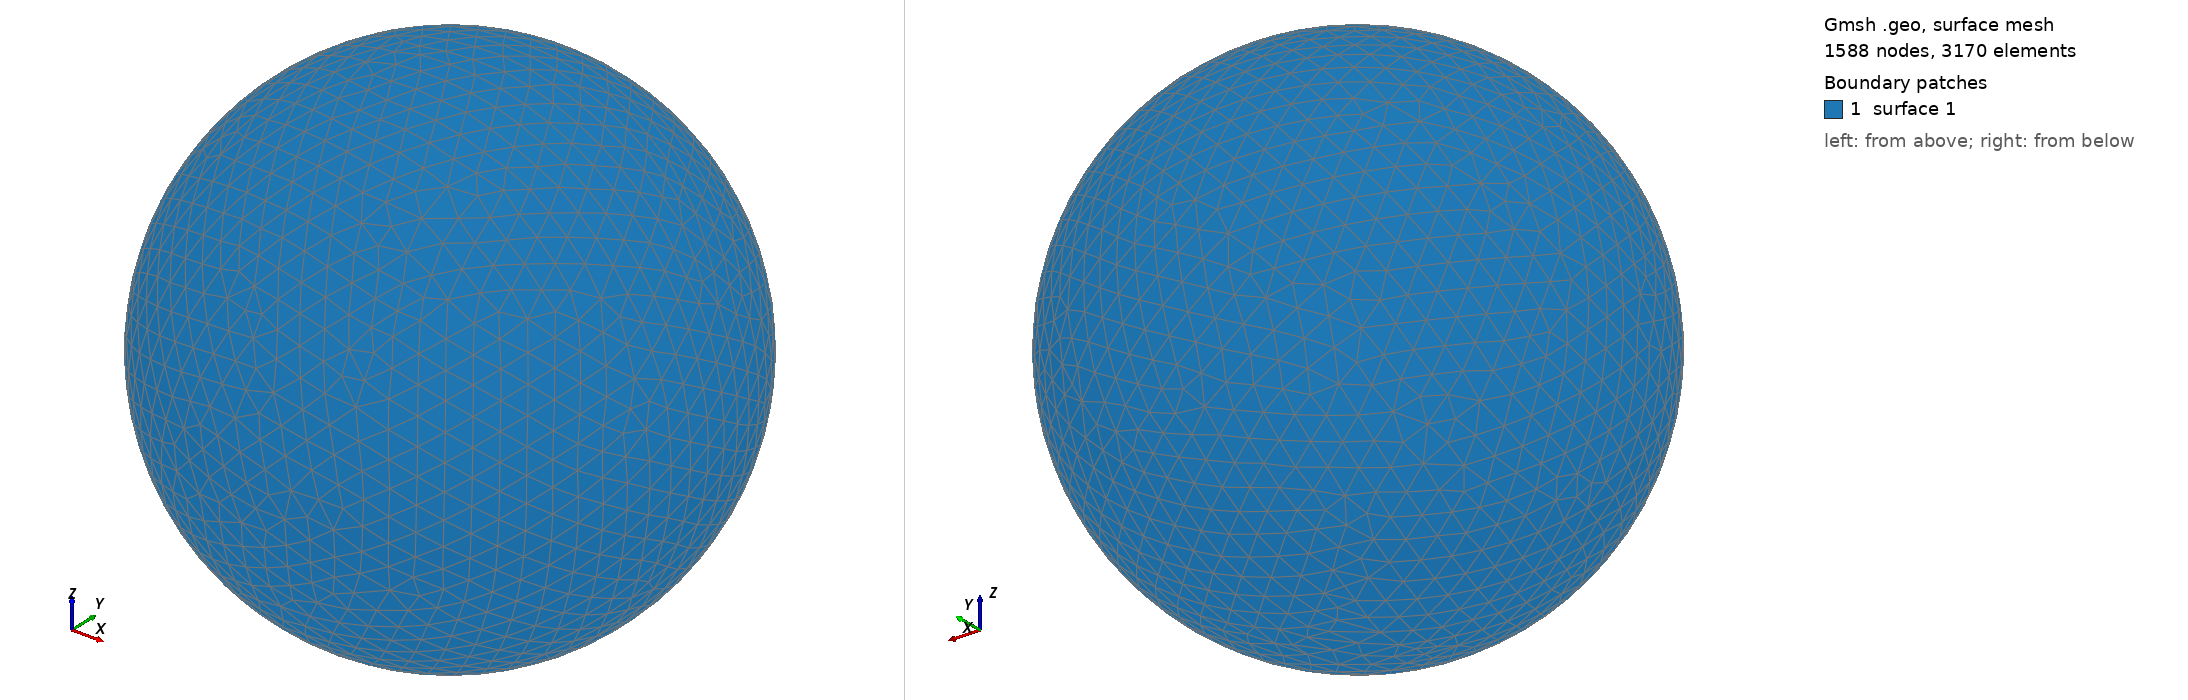

Gmsh geometry script, surface-meshed: 1588 nodes, 3170 surface elements. Boundary patches (legend numbers): 1 surface 1. Left view from above one corner, right view from below the opposite corner. The script declares no physical surfaces, so the legend lists its geometric surfaces. The drawing asked Gmsh for element sizes between 1% and 20% of the model's largest extent; the script's own settings can give other sizes.

=== shot0784.geo (drawn) ===
SetFactory("OpenCASCADE");
Point(1) = {0,0,0,0};
Sphere(1) = {0,0,0,0.00804700};
MeshSize{ PointsOf{ Surface{:}; } } = 0.000804700;
Mesh.ElementOrder=1;
Mesh.Format=39;
